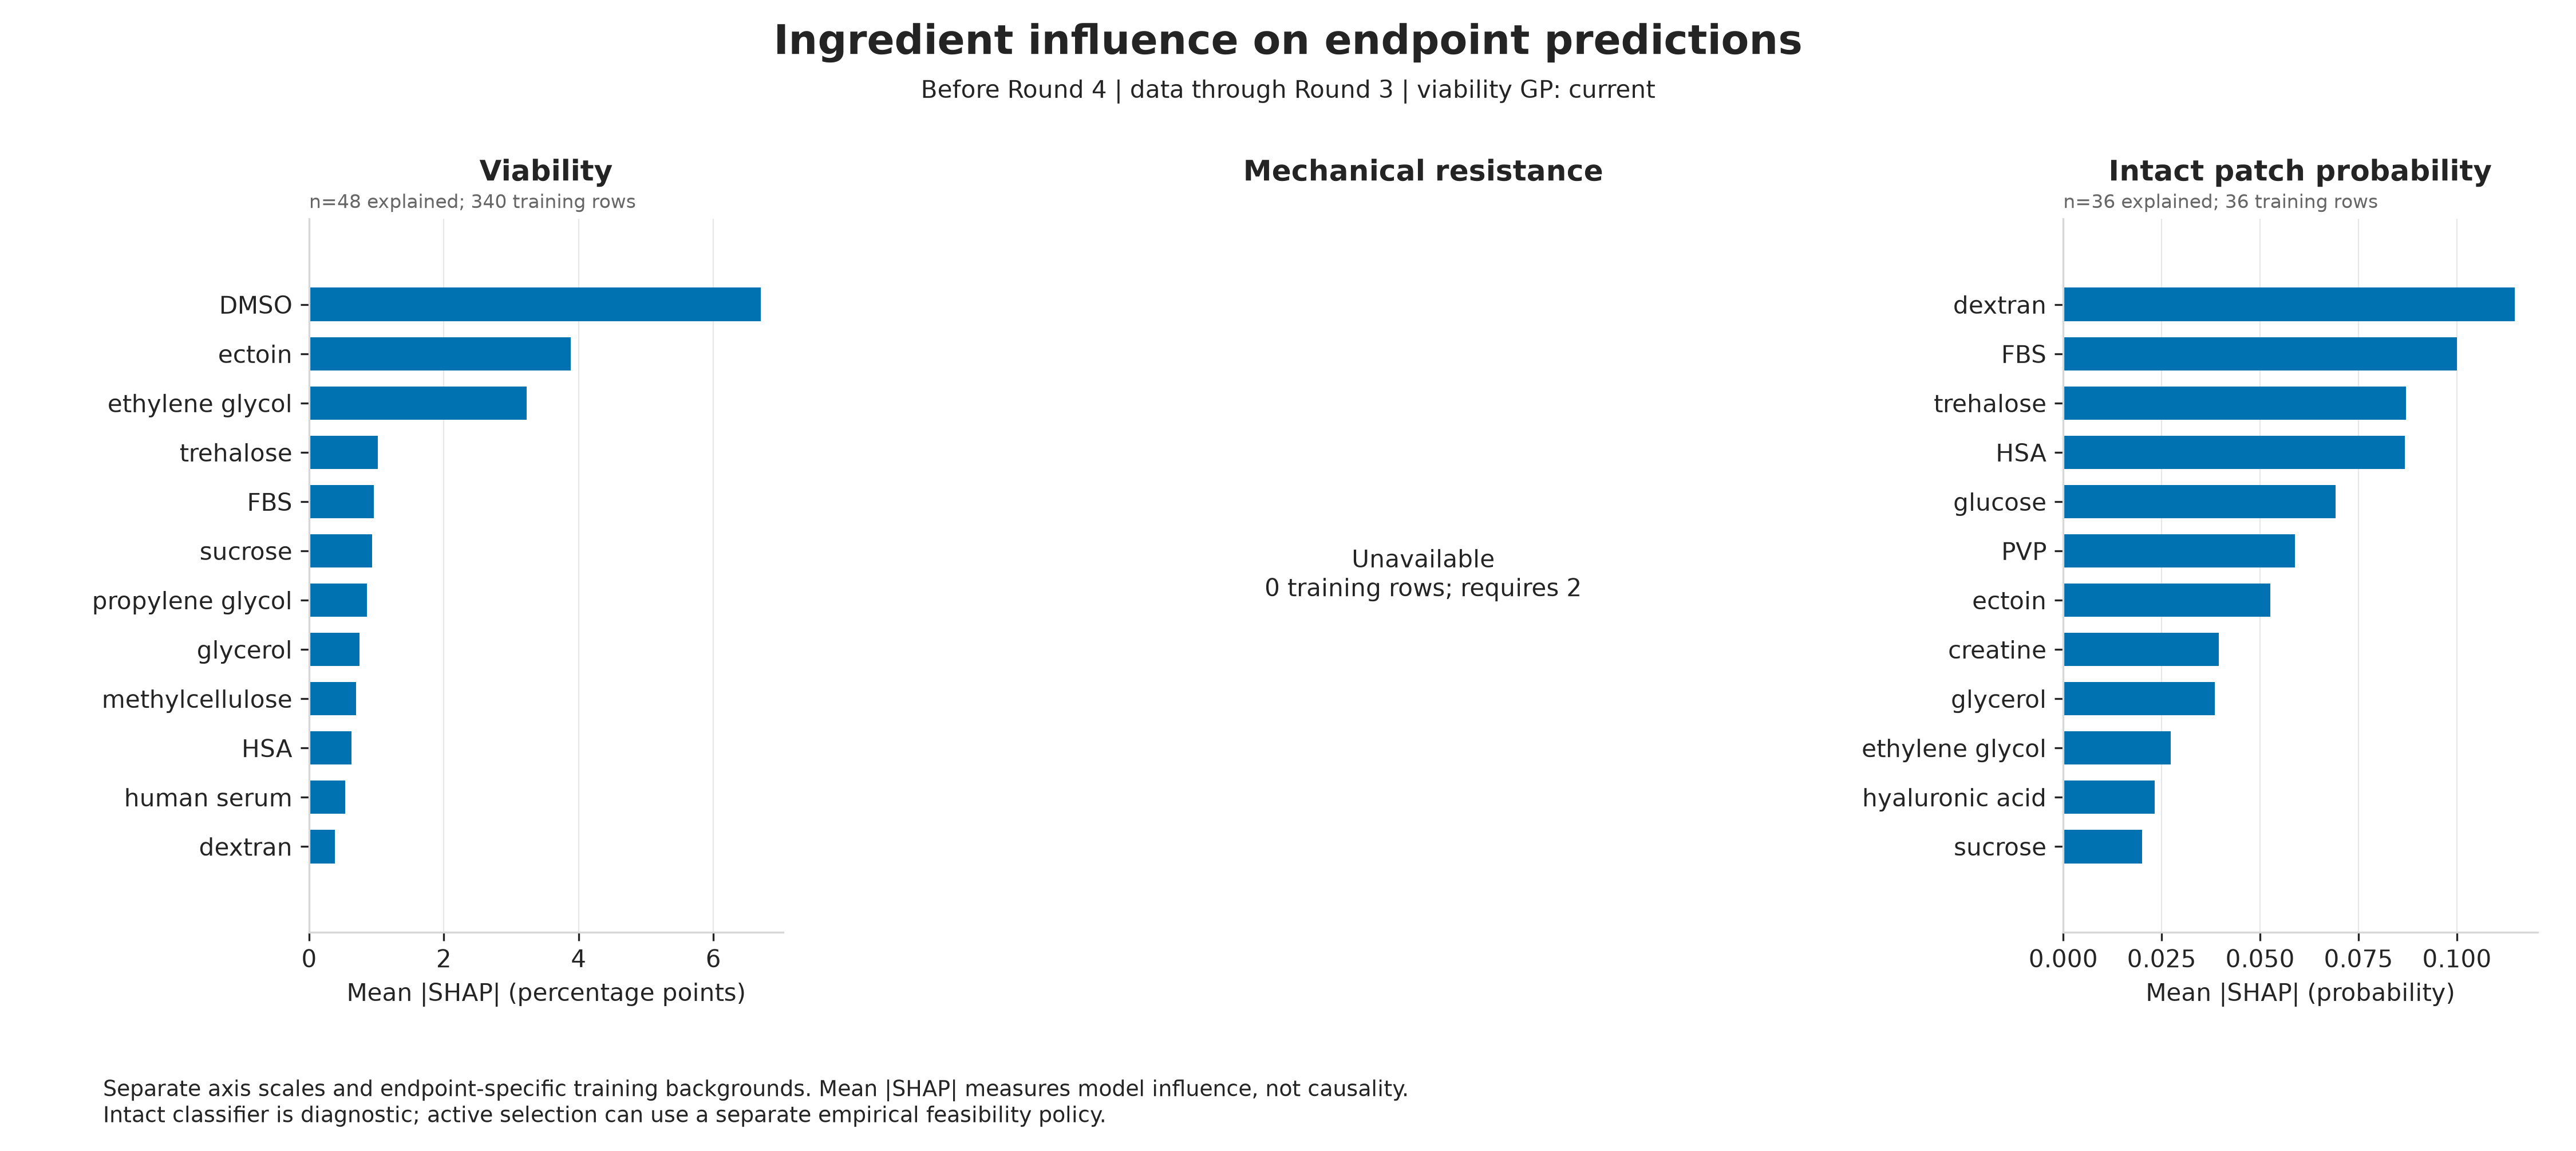

Data behind this chart, as committed beside it:
target_round, endpoint, feature, mean_abs_shap, mean_signed_shap, relative_importance_percent, viability_strategy
4, viability_percent, dmso_M, 6.702, -1.13, 30.43, current
4, viability_percent, ectoin_M, 3.882, 0.9321, 17.63, current
4, viability_percent, ethylene_glycol_M, 3.23, 0.3531, 14.67, current
4, viability_percent, glycerol_M, 0.7479, 0.5235, 3.396, current
4, viability_percent, propylene_glycol_M, 0.8612, 0.0514, 3.911, current
4, viability_percent, trehalose_M, 1.016, 0.4424, 4.615, current
4, viability_percent, sucrose_M, 0.9387, 0.09704, 4.263, current
4, viability_percent, raffinose_M, 0.3185, 0.3185, 1.446, current
4, viability_percent, taurine_M, 0.0, 0.0, 0.0, current
4, viability_percent, myo_inositol_M, 0.0, 0.0, 0.0, current
4, viability_percent, methoxyphenyl_beta_d_glucopyranoside_M, 0.0, 0.0, 0.0, current
4, viability_percent, betaine_M, 0.3708, 0.3708, 1.684, current
4, viability_percent, proline_M, 0.2141, -0.1809, 0.9723, current
4, viability_percent, glucose_M, 0.01975, 0.01974, 0.08966, current
4, viability_percent, creatine_M, 0.0, 0.0, 0.0, current
4, viability_percent, acetamide_M, 0.0, 0.0, 0.0, current
4, viability_percent, sericin_pct, 0.0, 0.0, 0.0, current
4, viability_percent, methylcellulose_pct, 0.6941, -0.04022, 3.152, current
4, viability_percent, dextran_pct, 0.3812, -0.2311, 1.731, current
4, viability_percent, pvp_pct, 0.3783, -0.09634, 1.718, current
4, viability_percent, hyaluronic_acid_pct, 0.1529, -0.1529, 0.6941, current
4, viability_percent, fbs_pct, 0.9562, 0.2481, 4.342, current
4, viability_percent, hsa_pct, 0.6276, 0.06038, 2.85, current
4, viability_percent, human_serum_pct, 0.5321, -0.3505, 2.416, current
4, intact_patch_formation_pass, dmso_M, 0.009871, -0.001986, 1.311, current
4, intact_patch_formation_pass, ectoin_M, 0.05265, 0.01246, 6.995, current
4, intact_patch_formation_pass, ethylene_glycol_M, 0.02736, -0.003458, 3.635, current
4, intact_patch_formation_pass, glycerol_M, 0.03845, -0.015, 5.108, current
4, intact_patch_formation_pass, propylene_glycol_M, 0.01015, -0.009482, 1.348, current
4, intact_patch_formation_pass, trehalose_M, 0.08713, -0.01019, 11.58, current
4, intact_patch_formation_pass, sucrose_M, 0.02, 0.007764, 2.657, current
4, intact_patch_formation_pass, raffinose_M, 0.0, 0.0, 0.0, current
4, intact_patch_formation_pass, taurine_M, 0.0, 0.0, 0.0, current
4, intact_patch_formation_pass, myo_inositol_M, 0.0, 0.0, 0.0, current
4, intact_patch_formation_pass, methoxyphenyl_beta_d_glucopyranoside_M, 0.0, 0.0, 0.0, current
4, intact_patch_formation_pass, betaine_M, 0.006787, 0.002412, 0.9016, current
4, intact_patch_formation_pass, proline_M, 0.007918, 0.001781, 1.052, current
4, intact_patch_formation_pass, glucose_M, 0.06919, -0.0126, 9.192, current
4, intact_patch_formation_pass, creatine_M, 0.03956, 0.009885, 5.255, current
4, intact_patch_formation_pass, acetamide_M, 0.0, 0.0, 0.0, current
4, intact_patch_formation_pass, sericin_pct, 0.0, 0.0, 0.0, current
4, intact_patch_formation_pass, methylcellulose_pct, 0.0, 0.0, 0.0, current
4, intact_patch_formation_pass, dextran_pct, 0.1147, 0.02977, 15.24, current
4, intact_patch_formation_pass, pvp_pct, 0.05886, 0.004162, 7.82, current
4, intact_patch_formation_pass, hyaluronic_acid_pct, 0.02321, -0.005195, 3.083, current
4, intact_patch_formation_pass, fbs_pct, 0.1001, -0.005223, 13.29, current
4, intact_patch_formation_pass, hsa_pct, 0.08683, 0.02437, 11.54, current
4, intact_patch_formation_pass, human_serum_pct, 0.0, 0.0, 0.0, current
